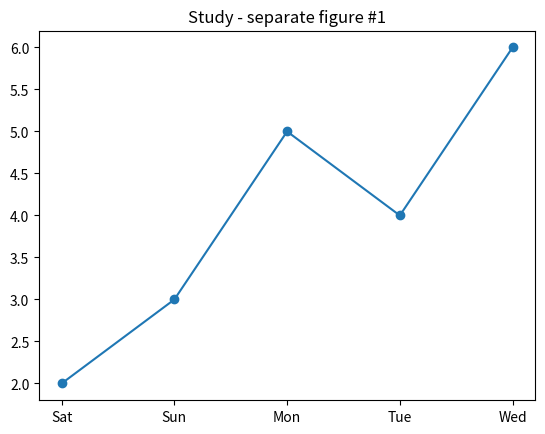
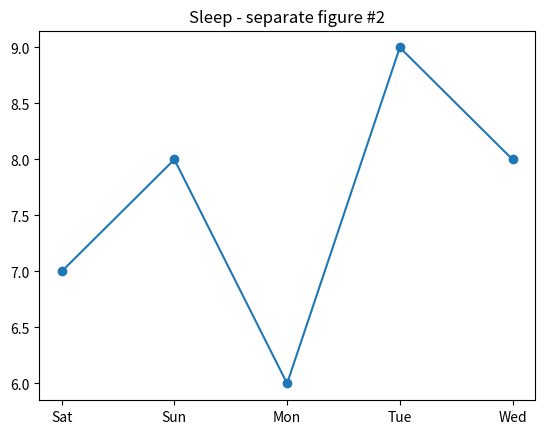
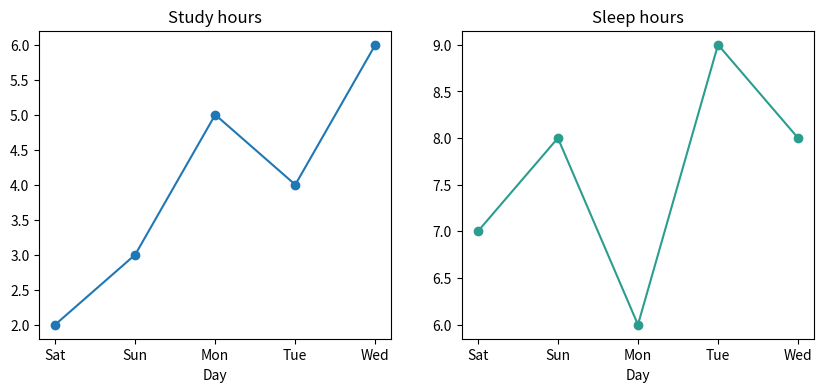
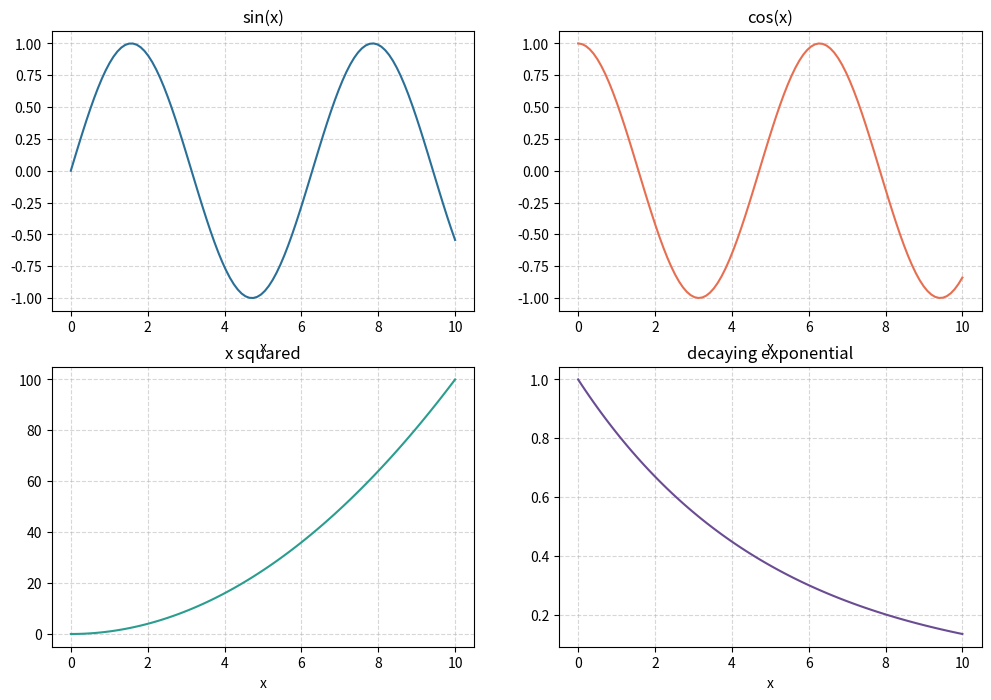
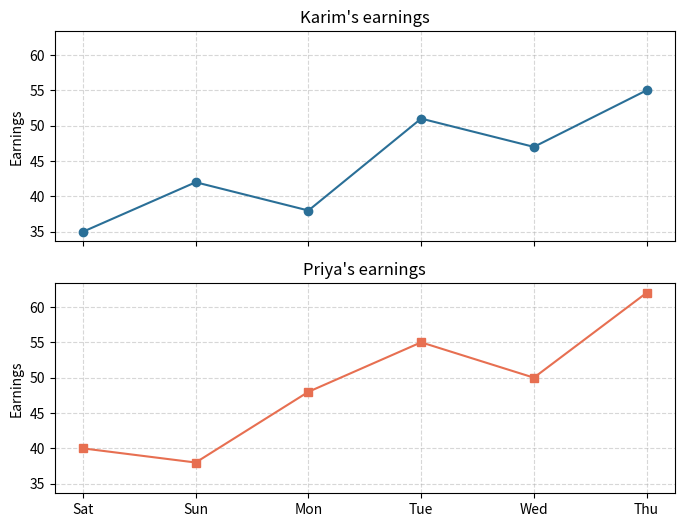
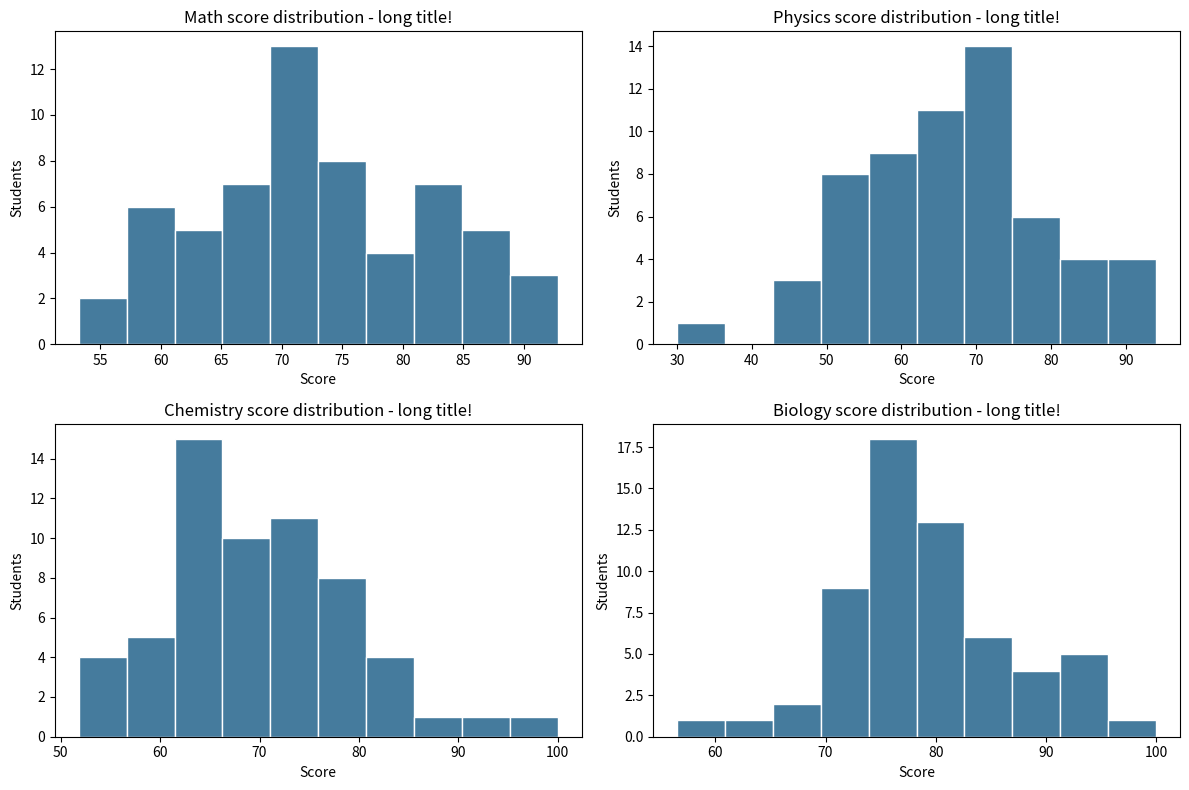
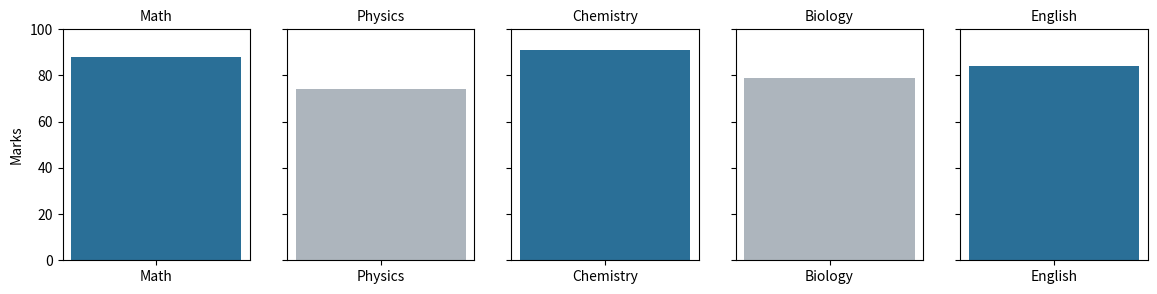
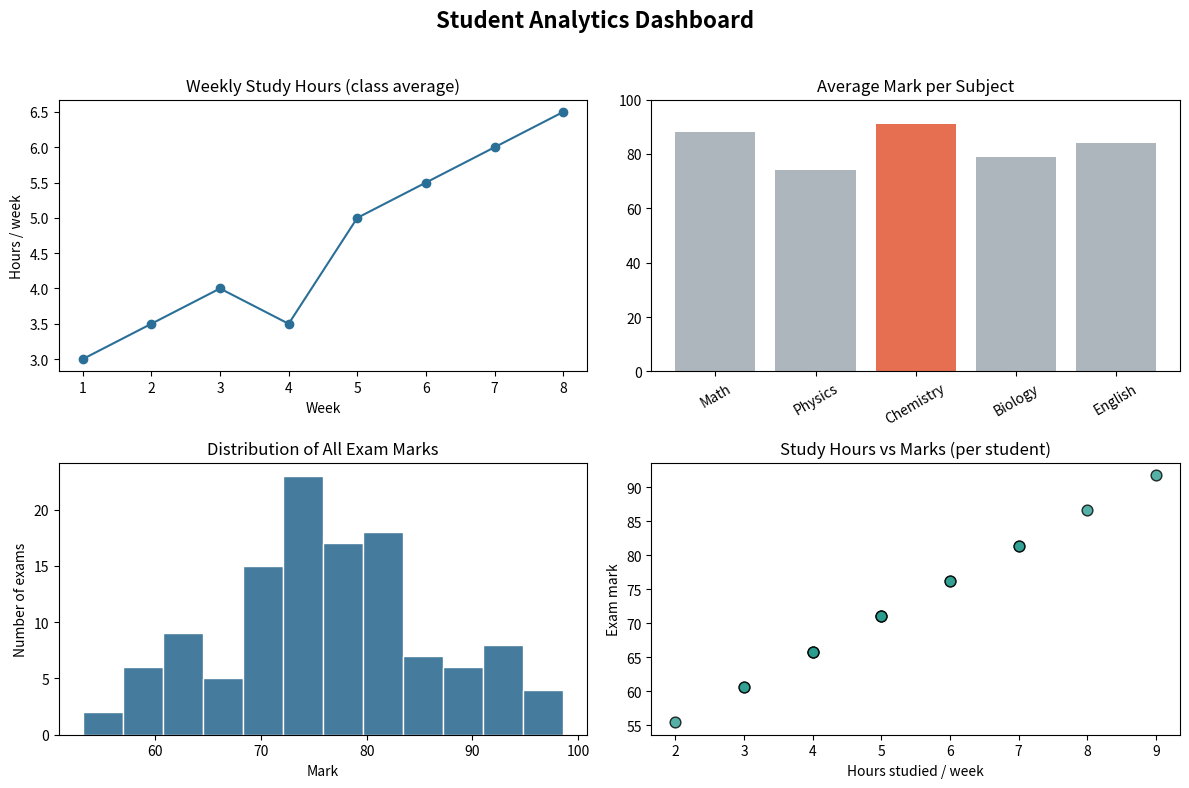
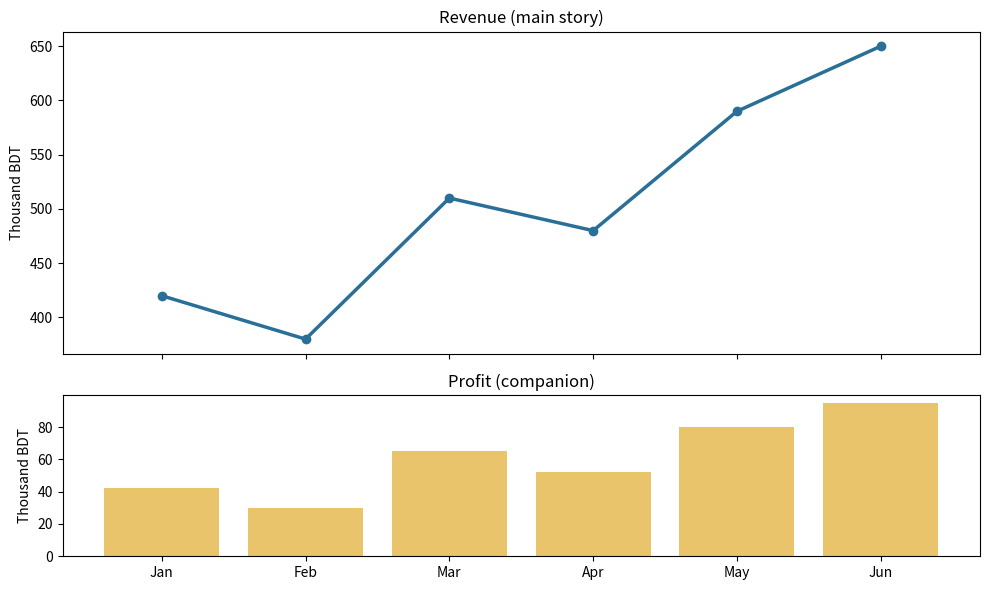
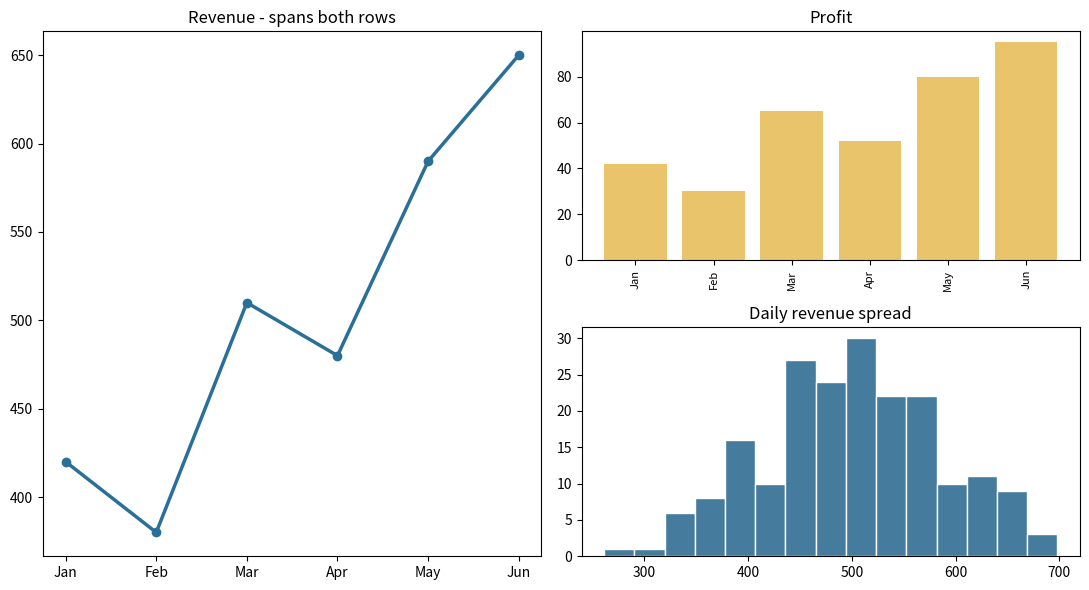

Write Python code to recreate these figures, in order.
import matplotlib.pyplot as plt

week = ["Sat", "Sun", "Mon", "Tue", "Wed"]
study = [2, 3, 5, 4, 6]
sleep = [7, 8, 6, 9, 8]

plt.plot(week, study, marker="o")
plt.title("Study - separate figure #1")
plt.show()

plt.plot(week, sleep, marker="o")
plt.title("Sleep - separate figure #2")
plt.show()

# Which fluctuates more? Impossible to judge honestly - different scales,
# different positions. Subplots fix this.

import matplotlib.pyplot as plt

week = ["Sat", "Sun", "Mon", "Tue", "Wed"]
study = [2, 3, 5, 4, 6]
sleep = [7, 8, 6, 9, 8]

plt.figure(figsize=(10, 4))       # wide canvas for two panels

plt.subplot(1, 2, 1)              # slot 1 (left)
plt.plot(week, study, marker="o")
plt.title("Study hours")
plt.xlabel("Day")

plt.subplot(1, 2, 2)              # slot 2 (right)
plt.plot(week, sleep, marker="o", color="#2a9d8f")
plt.title("Sleep hours")
plt.xlabel("Day")

plt.show()
# Same y-range would make it even fairer -> that's sharey, coming up.

import matplotlib.pyplot as plt
import numpy as np

x = np.linspace(0, 10, 100)

fig, axes = plt.subplots(2, 2, figsize=(12, 8))   # 2x2 grid, keep the handles

axes[0, 0].plot(x, np.sin(x), color="#2a6f97")          # top-left
axes[0, 0].set_title("sin(x)")

axes[0, 1].plot(x, np.cos(x), color="#e76f51")          # top-right
axes[0, 1].set_title("cos(x)")

axes[1, 0].plot(x, x ** 2, color="#2a9d8f")             # bottom-left
axes[1, 0].set_title("x squared")

axes[1, 1].plot(x, np.exp(-x / 5), color="#6a4c93")     # bottom-right
axes[1, 1].set_title("decaying exponential")

for ax in axes.ravel():               # one loop styles EVERY panel
    ax.set_xlabel("x")
    ax.grid(True, linestyle="--", alpha=0.5)

plt.show()

import matplotlib.pyplot as plt

days   = ["Sat", "Sun", "Mon", "Tue", "Wed", "Thu"]
karim  = [35, 42, 38, 51, 47, 55]
priya  = [40, 38, 48, 55, 50, 62]

fig, axes = plt.subplots(2, 1, sharex=True, sharey=True, figsize=(8, 6))

axes[0].plot(days, karim, marker="o", color="#2a6f97")
axes[0].set_title("Karim's earnings")

axes[1].plot(days, priya, marker="s", color="#e76f51")
axes[1].set_title("Priya's earnings")

for ax in axes:
    ax.set_ylabel("Earnings")
    ax.grid(True, linestyle="--", alpha=0.5)

plt.show()
# Identical y-scale: heights mean the SAME thing in both panels.

import matplotlib.pyplot as plt
import numpy as np

np.random.seed(3)
fig, axes = plt.subplots(2, 2, figsize=(12, 8))

data_sets = {
    "Math":     np.clip(np.random.normal(75, 9, 60), 30, 100),
    "Physics":  np.clip(np.random.normal(66, 13, 60), 30, 100),
    "Chemistry": np.clip(np.random.normal(71, 11, 60), 30, 100),
    "Biology":  np.clip(np.random.normal(78, 8, 60), 30, 100),
}

positions = [(0, 0), (0, 1), (1, 0), (1, 1)]

for (subject, scores), pos in zip(data_sets.items(), positions):
    axes[pos].hist(scores, bins=10, edgecolor="white", color="#457b9d")
    axes[pos].set_title(f"{subject} score distribution - long title!")
    axes[pos].set_xlabel("Score")
    axes[pos].set_ylabel("Students")

fig.tight_layout()      # <- without this, titles overlap the row above
plt.show()

import matplotlib.pyplot as plt

subjects = ["Math", "Physics", "Chemistry", "Biology", "English"]
marks    = [88, 74, 91, 79, 84]

fig, axes = plt.subplots(1, 5, figsize=(14, 3), sharey=True)

for ax, subj, mk in zip(axes.ravel(), subjects, marks):
    ax.bar(subj, mk, color="#2a6f97" if mk >= 80 else "#adb5bd")
    ax.set_title(subj, fontsize=10)
    ax.set_ylim(0, 100)

axes[0].set_ylabel("Marks")
plt.show()

# Change the grid to (5, 1) or (3, 2)... the SAME loop still works.

import numpy as np
import matplotlib.pyplot as plt

np.random.seed(7)
# ---- one dataset: 15 students tracked over time -----------------------
weeks       = list(range(1, 9))
study_avg   = [3.0, 3.5, 4.0, 3.5, 5.0, 5.5, 6.0, 6.5]          # class average h/week
subjects    = ["Math", "Physics", "Chemistry", "Biology", "English"]
subj_marks  = [88, 74, 91, 79, 84]                              # avg mark per subject
all_marks   = np.clip(np.random.normal(76, 10, 120), 40, 100)   # every exam taken
stu_hours   = np.array([2, 3, 3, 4, 4, 5, 5, 6, 6, 7, 8, 9, 5, 4, 7])
stu_marks   = 45 + stu_hours * 5.2                              # strongly related

fig, axes = plt.subplots(2, 2, figsize=(12, 8))

# [0,0] line - trend
axes[0, 0].plot(weeks, study_avg, marker="o", color="#2a6f97")
axes[0, 0].set_title("Weekly Study Hours (class average)")
axes[0, 0].set_xlabel("Week")
axes[0, 0].set_ylabel("Hours / week")

# [0,1] bar - comparison
bars = axes[0, 1].bar(subjects, subj_marks,
                      color=["#adb5bd", "#adb5bd", "#e76f51", "#adb5bd", "#adb5bd"])
axes[0, 1].set_title("Average Mark per Subject")
axes[0, 1].set_ylim(0, 100)
axes[0, 1].tick_params(axis="x", labelrotation=30)

# [1,0] histogram - distribution
axes[1, 0].hist(all_marks, bins=12, edgecolor="white", color="#457b9d")
axes[1, 0].set_title("Distribution of All Exam Marks")
axes[1, 0].set_xlabel("Mark")
axes[1, 0].set_ylabel("Number of exams")

# [1,1] scatter - relationship
axes[1, 1].scatter(stu_hours, stu_marks, s=60, alpha=0.8,
                   color="#2a9d8f", edgecolor="black")
axes[1, 1].set_title("Study Hours vs Marks (per student)")
axes[1, 1].set_xlabel("Hours studied / week")
axes[1, 1].set_ylabel("Exam mark")

fig.suptitle("Student Analytics Dashboard", fontsize=16, fontweight="bold")
fig.tight_layout(rect=[0, 0, 1, 0.96])   # leave headroom for the suptitle

plt.show()

import matplotlib.pyplot as plt

months  = ["Jan", "Feb", "Mar", "Apr", "May", "Jun"]
revenue = [420, 380, 510, 480, 590, 650]
profit  = [42, 30, 65, 52, 80, 95]

fig, axes = plt.subplots(
    2, 1,
    figsize=(10, 6),
    sharex=True,
    gridspec_kw={"height_ratios": [2, 1]},   # revenue gets 2/3 of the height
)

axes[0].plot(months, revenue, marker="o", linewidth=2.5, color="#2a6f97")
axes[0].set_title("Revenue (main story)")
axes[0].set_ylabel("Thousand BDT")

axes[1].bar(months, profit, color="#e9c46a")
axes[1].set_title("Profit (companion)")
axes[1].set_ylabel("Thousand BDT")

fig.tight_layout()
plt.show()

import numpy as np
import matplotlib.pyplot as plt

np.random.seed(11)
months  = ["Jan", "Feb", "Mar", "Apr", "May", "Jun"]
revenue = [420, 380, 510, 480, 590, 650]
profit  = [42, 30, 65, 52, 80, 95]

fig, axd = plt.subplot_mosaic(
    [["main", "side"],
     ["main", "bottom"]],
    figsize=(11, 6),
)

axd["main"].plot(months, revenue, marker="o", color="#2a6f97", linewidth=2.5)
axd["main"].set_title("Revenue - spans both rows")

axd["side"].bar(months, profit, color="#e9c46a")
axd["side"].set_title("Profit")
axd["side"].tick_params(axis="x", labelrotation=90, labelsize=8)

axd["bottom"].hist(np.clip(np.random.normal(500, 90, 200), 250, 900),
                   bins=15, edgecolor="white", color="#457b9d")
axd["bottom"].set_title("Daily revenue spread")

fig.tight_layout()
plt.show()
